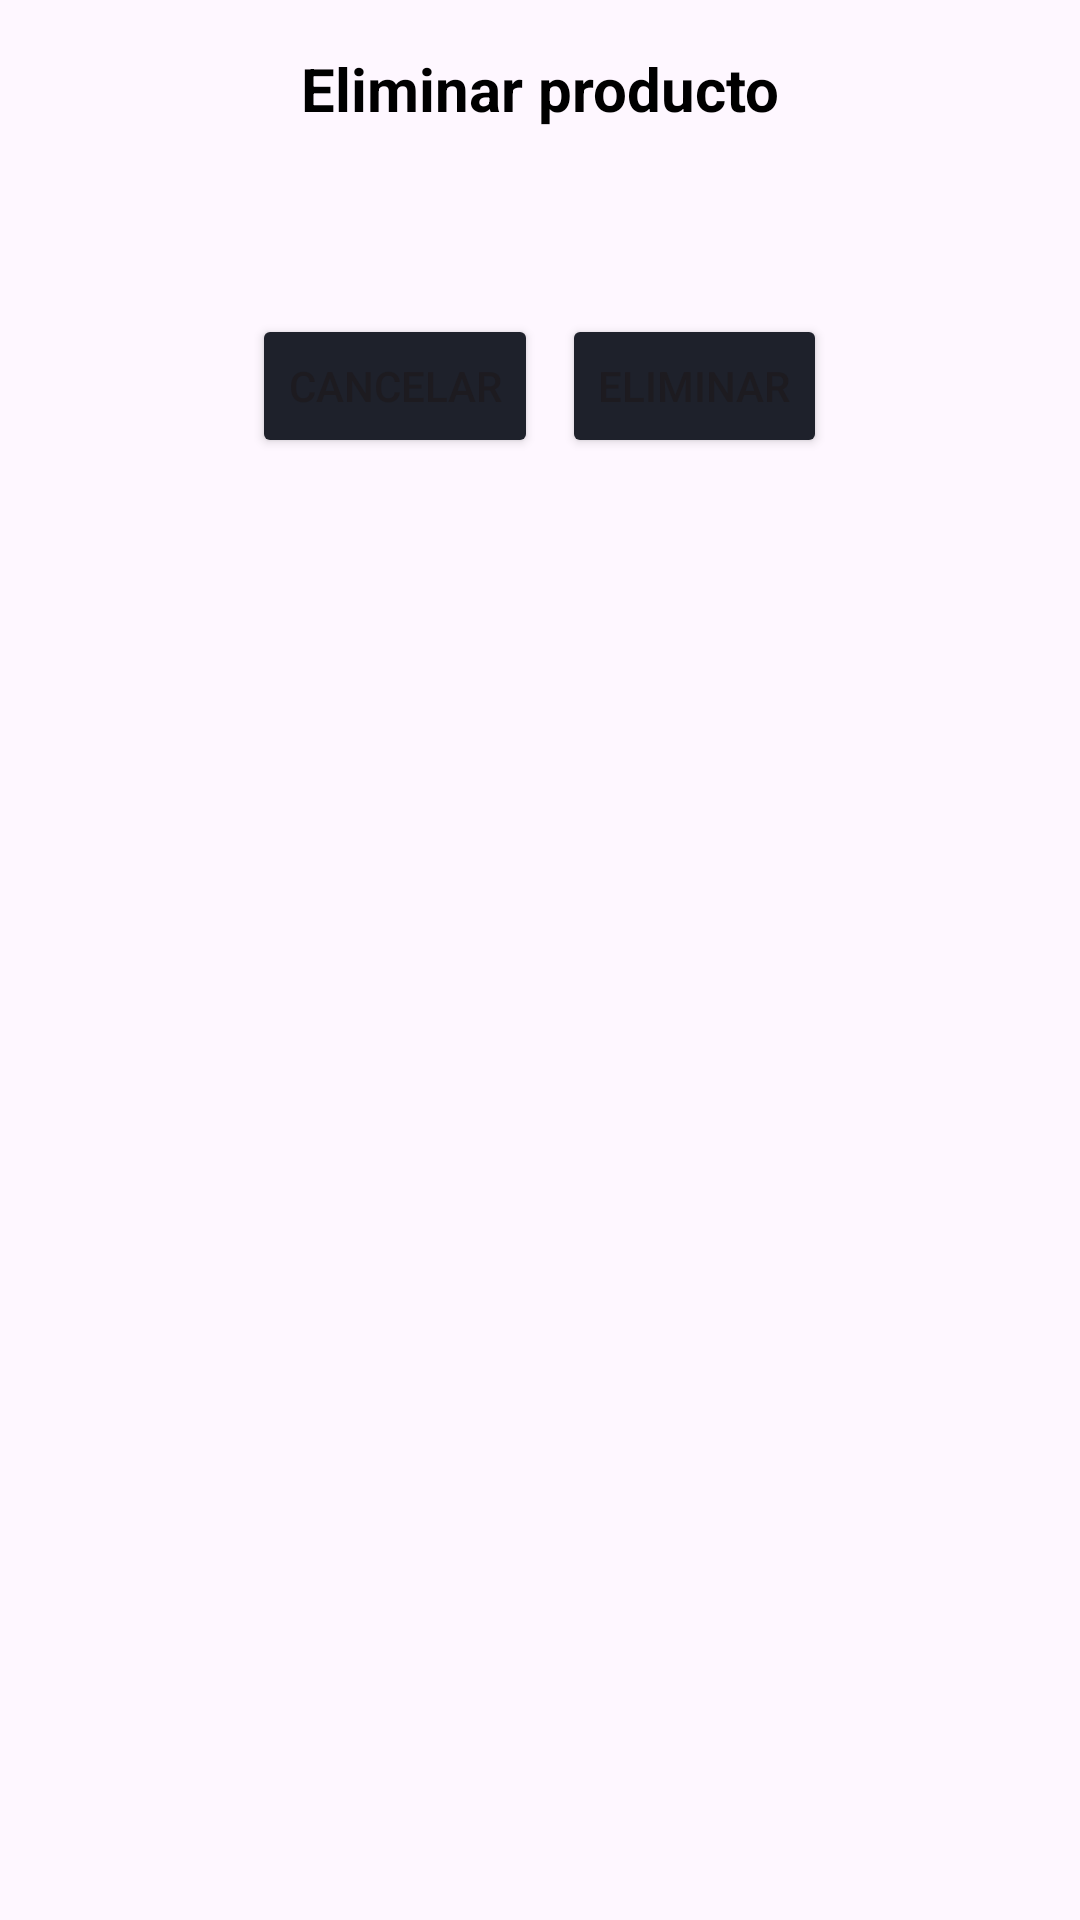

Layout XML and referenced resources for this Android screen:
<!-- AndroidManifest.xml: application theme Theme.ZGaming -->
<!-- res/layout/fragment_dialog_delete_product_confirmation.xml -->
<?xml version="1.0" encoding="utf-8"?>
<LinearLayout xmlns:android="http://schemas.android.com/apk/res/android"
    android:layout_width="match_parent"
    android:layout_height="wrap_content"
    android:orientation="vertical"
    android:padding="16dp">

    <TextView
        android:id="@+id/dialog_delete_title"
        android:layout_width="match_parent"
        android:layout_height="wrap_content"
        android:text="Eliminar producto"
        android:textSize="20sp"
        android:textStyle="bold"
        android:textColor="@android:color/black"
        android:gravity="center"/>

    <TextView
        android:id="@+id/dialog_delete_message"
        android:layout_width="match_parent"
        android:layout_height="wrap_content"
        android:textSize="16sp"
        android:textColor="@android:color/black"
        android:layout_marginTop="16dp"
        android:gravity="center"/>

    <LinearLayout
        android:layout_width="match_parent"
        android:layout_height="wrap_content"
        android:orientation="horizontal"
        android:layout_marginTop="24dp"
        android:gravity="center">

        <Button
            android:id="@+id/btn_cancel"
            android:layout_width="wrap_content"
            android:layout_height="wrap_content"
            android:backgroundTint="@color/app_background"
            android:text="Cancelar"/>

        <Space
            android:layout_width="8dp"
            android:layout_height="match_parent" />

        <Button
            android:id="@+id/btnConfirmed"
            android:layout_width="wrap_content"
            android:layout_height="wrap_content"
            android:backgroundTint="@color/app_background"
            android:text="Eliminar"/>
    </LinearLayout>
</LinearLayout>
<!-- resources referenced by this layout -->
<resources>
  <color name="app_background">#1E212B</color>
  <style name="Theme.ZGaming" parent="Base.Theme.ZGaming" />
  <style name="Base.Theme.ZGaming" parent="Theme.Material3.DayNight.NoActionBar">
          
          
      </style>
</resources>
